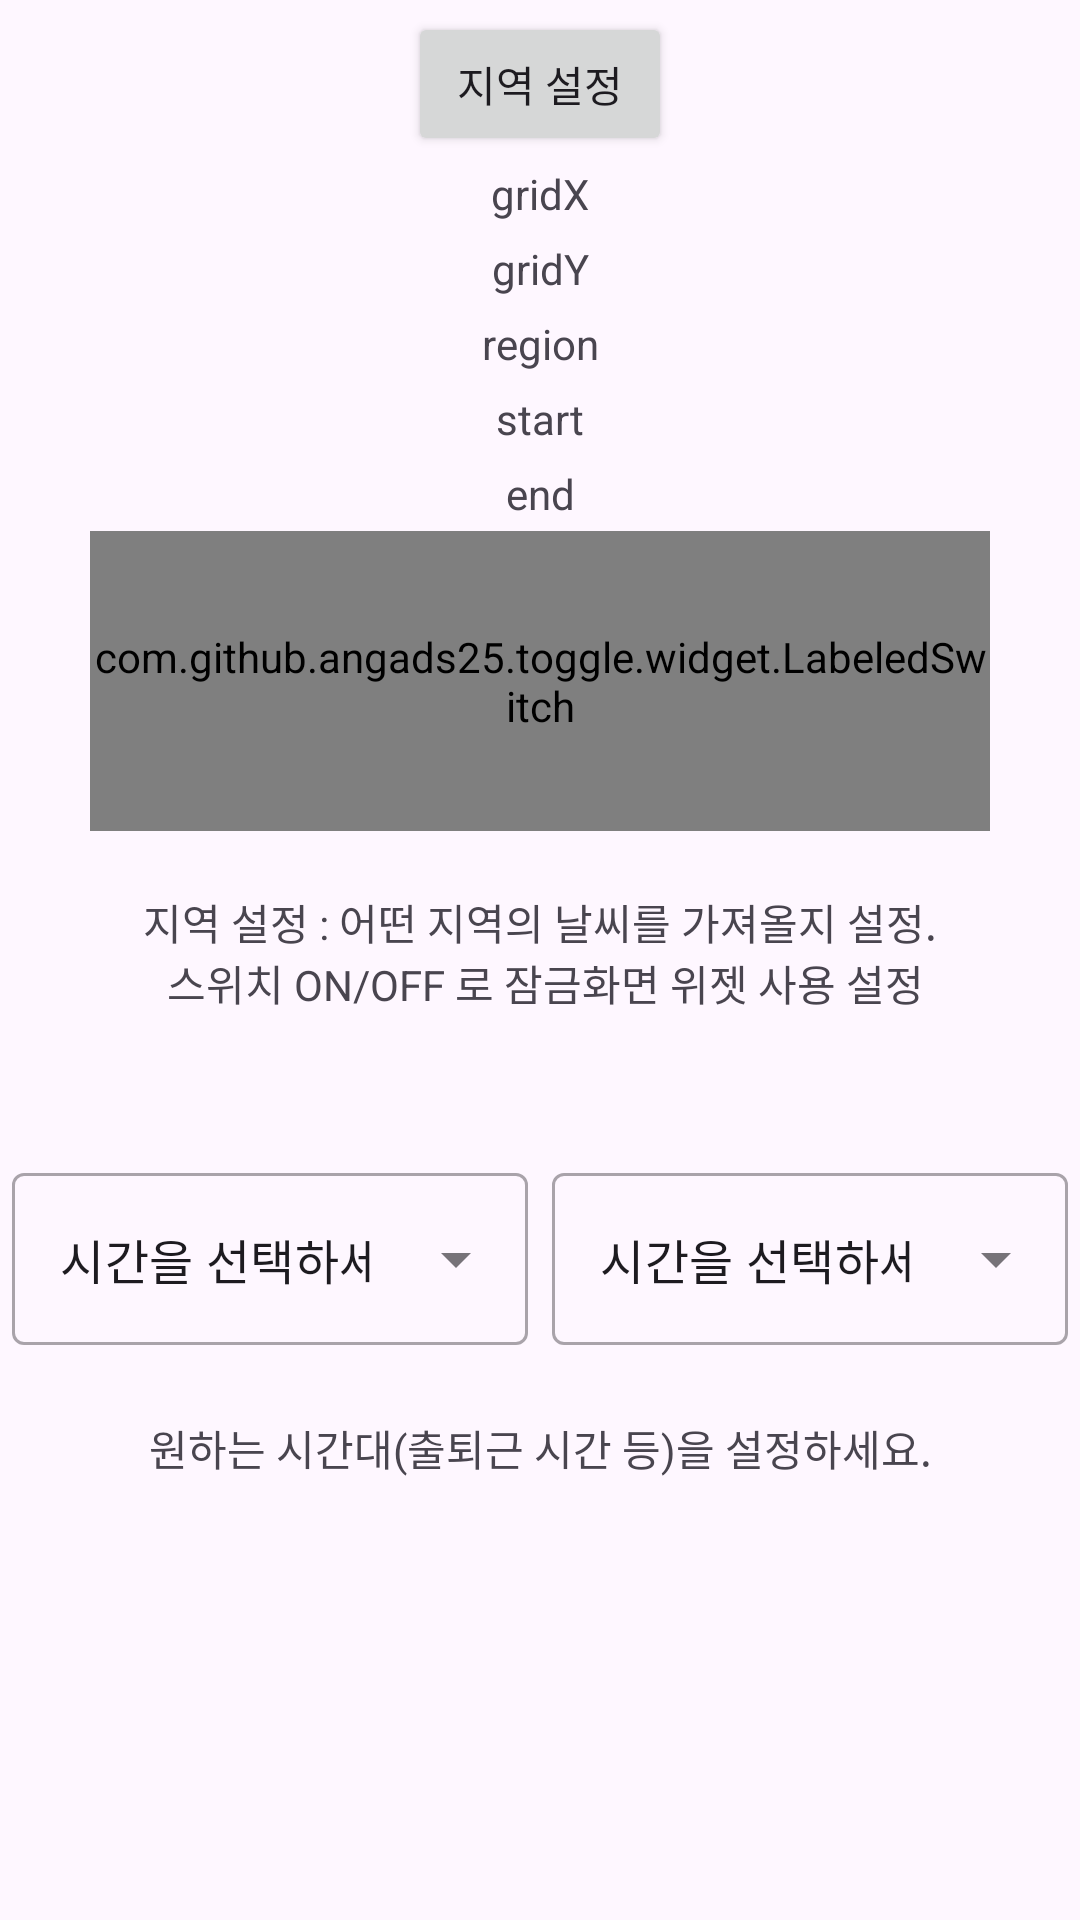

The Android layout XML behind this screen, and the referenced resources:
<!-- AndroidManifest.xml: application theme Theme.CapTest -->
<!-- res/layout/activity_main.xml -->
<?xml version="1.0" encoding="utf-8"?>
<androidx.constraintlayout.widget.ConstraintLayout xmlns:android="http://schemas.android.com/apk/res/android"
    xmlns:app="http://schemas.android.com/apk/res-auto"
    xmlns:tools="http://schemas.android.com/tools"
    android:layout_width="match_parent"
    android:layout_height="match_parent"
    tools:context=".MainActivity">


    <Button
        android:id="@+id/btnSelectLocation"
        android:layout_width="wrap_content"
        android:layout_height="wrap_content"
        android:layout_marginTop="4dp"
        android:onClick="onClick"
        android:text="지역 설정"
        app:layout_constraintEnd_toEndOf="parent"
        app:layout_constraintStart_toStartOf="parent"
        app:layout_constraintTop_toTopOf="parent" />

    <com.github.angads25.toggle.widget.LabeledSwitch
        android:id="@+id/toggle1"
        android:layout_width="300dp"
        android:layout_height="100dp"
        android:textSize="28sp"
        app:layout_constraintEnd_toEndOf="parent"
        app:layout_constraintStart_toStartOf="parent"
        app:layout_constraintTop_toBottomOf="@+id/tvEndTime"
        app:on="false" />

    <TextView
        android:id="@+id/tvGridX"
        android:layout_width="200dp"
        android:layout_height="25dp"
        android:gravity="center"
        android:text="gridX"
        app:layout_constraintEnd_toEndOf="parent"
        app:layout_constraintStart_toStartOf="parent"
        app:layout_constraintTop_toBottomOf="@+id/btnSelectLocation" />

    <TextView
        android:id="@+id/tvGridY"
        android:layout_width="200dp"
        android:layout_height="25dp"
        android:gravity="center"
        android:text="gridY"
        app:layout_constraintEnd_toEndOf="parent"
        app:layout_constraintStart_toStartOf="parent"
        app:layout_constraintTop_toBottomOf="@+id/tvGridX" />

    <TextView
        android:id="@+id/tvRegion"
        android:layout_width="200dp"
        android:layout_height="25dp"
        android:gravity="center"
        android:text="region"
        app:layout_constraintEnd_toEndOf="parent"
        app:layout_constraintStart_toStartOf="parent"
        app:layout_constraintTop_toBottomOf="@+id/tvGridY" />

    <TextView
        android:id="@+id/tvStartTime"
        android:layout_width="200dp"
        android:layout_height="25dp"
        android:gravity="center"
        android:text="start"
        app:layout_constraintEnd_toEndOf="parent"
        app:layout_constraintStart_toStartOf="parent"
        app:layout_constraintTop_toBottomOf="@+id/tvRegion" />

    <TextView
        android:id="@+id/tvEndTime"
        android:layout_width="200dp"
        android:layout_height="25dp"
        android:gravity="center"
        android:text="end"
        app:layout_constraintEnd_toEndOf="parent"
        app:layout_constraintStart_toStartOf="parent"
        app:layout_constraintTop_toBottomOf="@+id/tvStartTime" />

    <TextView
        android:layout_marginTop="20dp"
        android:id="@+id/textView"
        android:layout_width="match_parent"
        android:layout_height="wrap_content"
        android:gravity="center"
        android:text="@string/howto"
        app:layout_constraintTop_toBottomOf="@+id/toggle1" />

    <LinearLayout
        android:id="@+id/linearLayout"
        android:layout_width="match_parent"
        android:layout_height="wrap_content"
        android:layout_marginTop="40dp"
        android:orientation="horizontal"
        app:layout_constraintTop_toBottomOf="@+id/textView"
        tools:layout_editor_absoluteX="0dp">

        <com.google.android.material.textfield.TextInputLayout
            style="@style/Widget.MaterialComponents.TextInputLayout.OutlinedBox.ExposedDropdownMenu"
            android:layout_width="0dp"
            android:layout_weight="1"
            android:layout_height="wrap_content"
            android:layout_marginTop="8dp">

            <AutoCompleteTextView
                android:id="@+id/firstDropdown"
                android:layout_margin="4dp"
                android:layout_width="match_parent"
                android:layout_height="match_parent"
                android:inputType="none"
                android:text="시간을 선택하세요." />
        </com.google.android.material.textfield.TextInputLayout>

        <com.google.android.material.textfield.TextInputLayout
            style="@style/Widget.MaterialComponents.TextInputLayout.OutlinedBox.ExposedDropdownMenu"
            android:layout_width="0dp"
            android:layout_weight="1"
            android:layout_height="wrap_content"
            android:layout_marginTop="8dp">

            <AutoCompleteTextView
                android:id="@+id/secondDropdown"
                android:layout_margin="4dp"
                android:layout_width="match_parent"
                android:layout_height="match_parent"
                android:inputType="none"
                android:text="시간을 선택하세요." />
        </com.google.android.material.textfield.TextInputLayout>

    </LinearLayout>


    <TextView
        android:layout_marginTop="20dp"
        android:layout_width="match_parent"
        android:layout_height="wrap_content"
        android:gravity="center"
        android:text="원하는 시간대(출퇴근 시간 등)을 설정하세요."
        app:layout_constraintEnd_toEndOf="parent"
        app:layout_constraintStart_toStartOf="parent"
        app:layout_constraintTop_toBottomOf="@+id/linearLayout" />


</androidx.constraintlayout.widget.ConstraintLayout>
<!-- resources referenced by this layout -->
<resources>
  <string name="howto">
          지역 설정 : 어떤 지역의 날씨를 가져올지 설정.\n 스위치 ON/OFF 로 잠금화면 위젯 사용 설정
      </string>
  <style name="Theme.CapTest" parent="Base.Theme.CapTest" />
  <style name="Base.Theme.CapTest" parent="Theme.Material3.DayNight.NoActionBar">
          
          
      </style>
</resources>
